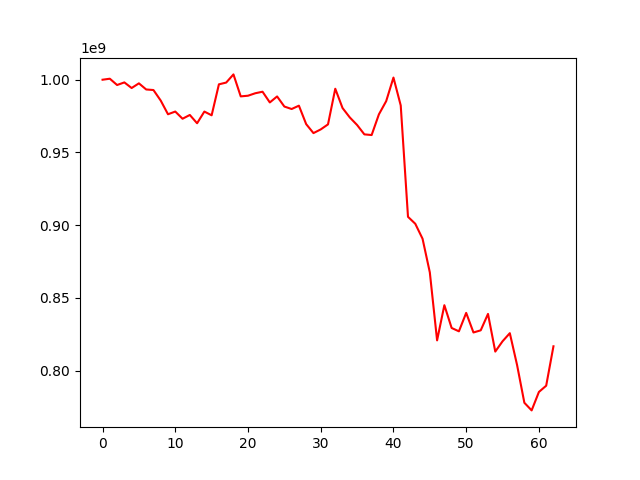

The file beside this chart, header and first rows:
, 0
0, 1000000000
1, 1000696297
2, 996364316
3, 998153181
4, 994297018
5, 997516708
6, 993299350
7, 992910392
8, 985658780
9, 976257125
10, 978121849
11, 973179661
12, 975772588
13, 970064908
14, 978108482
15, 975538486
16, 996830903
17, 998042023
18, 1003659379
19, 988548573
20, 989004136
21, 990699012
22, 991748860
23, 984383878
24, 988501327
25, 981564190
26, 979857175
27, 982163088
28, 969465357
29, 963304420
30, 965844023
31, 969298469
32, 993801895
33, 980534237
34, 974053625
35, 968879230
36, 962434634
37, 961972256
38, 976203565
39, 985272770
40, 1001482581
41, 982316977
42, 905747034
43, 900975652
44, 890701520
45, 867558543
46, 820817679
47, 844993672
48, 829339417
49, 827034368
50, 839708365
51, 826242759
52, 827721883
53, 838996007
54, 813105246
55, 820184100
56, 825757435
57, 803819460
58, 777923593
59, 772672622
... 3 more rows
